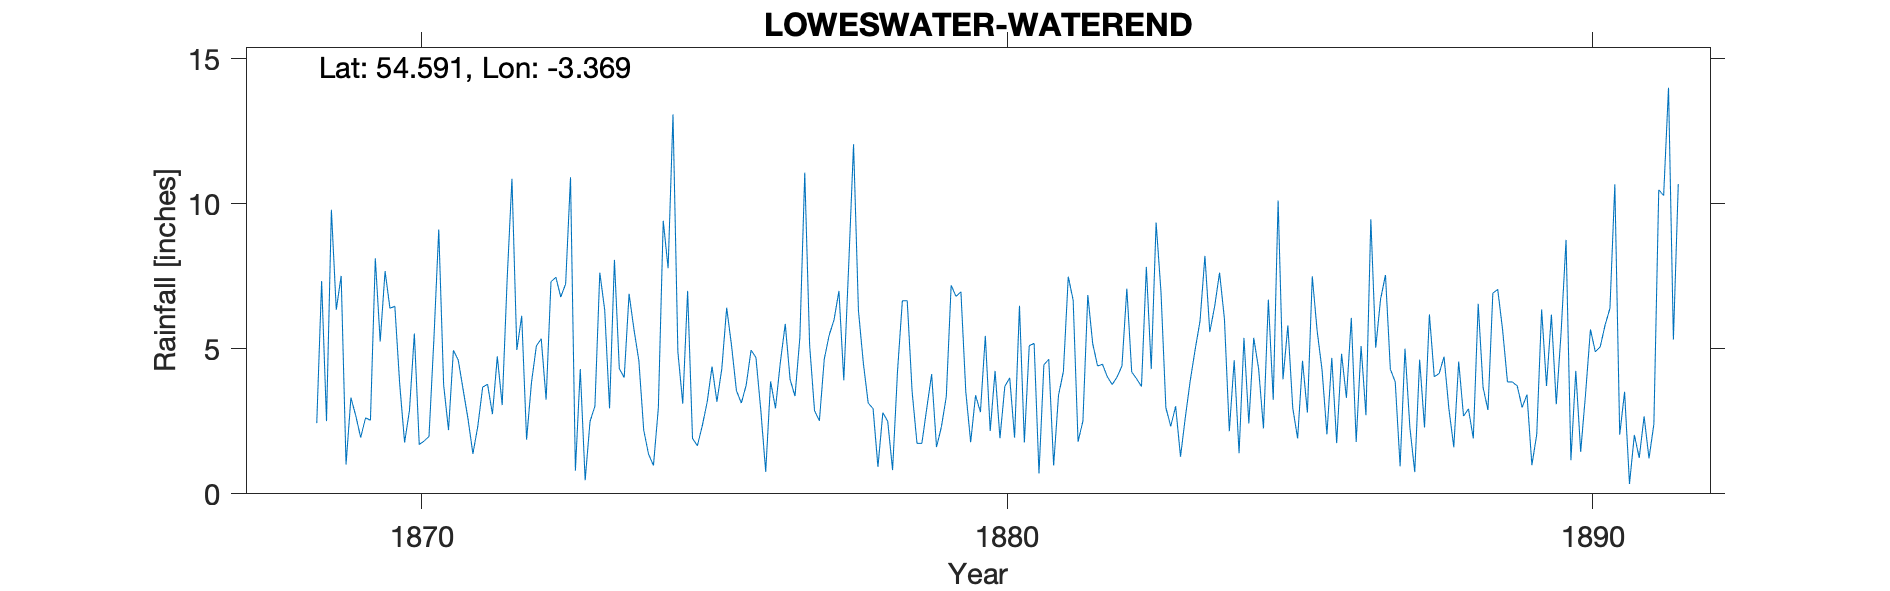

Source data for this figure (header and first rows):
WATEREND IN LOWESWATER, , , , , , , , , , , , , , , , , , , , , , , 
Grid ref, NY116226, Long, -3.369, Lat, 54.59, Elevation, 432, ft, , , , , , , , , , , , , , , 
Station no, RR2220, , , , , , , , , , , , , , , , , , , , , , 
, 1860, 1861, 1862, 1863, 1864, 1865, 1866, 1867, 1868, 1869, 1870, 1871, 1872, 1873, 1874, 1875, 1876, 1877, 1878, 1879, 1880, 1881, 1882
January, , , , , , , , , , 6.35, 6.47, 4.95, 10.87, 10.92, 6.9, 7, 3.75, 11.08, 4.52, 1.74, 2.82, 0.7, 4.41
February, , , , , , , , , , 7.52, 3.78, 4.61, 4.96, 0.8, 5.67, 1.91, 4.96, 5.13, 3.13, 2.95, 5.45, 4.45, 4.47
March, , , , , , , , , , 1.01, 1.77, 3.59, 6.14, 4.3, 4.6, 1.66, 4.7, 2.87, 2.94, 4.13, 2.17, 4.64, 4.04
April, , , , , , , , , , 3.32, 2.88, 2.58, 1.87, 0.47, 2.2, 2.35, 2.87, 2.52, 0.93, 1.61, 4.24, 0.98, 3.77
May, , , , , , , , , , 2.69, 5.53, 1.38, 3.84, 2.5, 1.36, 3.16, 0.76, 4.65, 2.8, 2.31, 1.92, 3.4, 4.03
June, , , , , , , , , , 1.94, 1.7, 2.33, 5.1, 3.02, 0.98, 4.39, 3.88, 5.47, 2.5, 3.35, 3.71, 4.22, 4.41
July, , , , , , , , , , 2.62, 1.82, 3.68, 5.35, 7.63, 2.97, 3.18, 2.95, 6, 0.82, 7.19, 4, 7.49, 7.08
August, , , , , , , , , , 2.54, 1.98, 3.78, 3.25, 6.35, 9.42, 4.31, 4.54, 7, 4.21, 6.81, 1.94, 6.68, 4.2
September, , , , , , , , , 2.44, 8.12, 5.32, 2.75, 7.32, 2.95, 7.78, 6.42, 5.86, 3.92, 6.66, 6.97, 6.49, 1.8, 3.97
October, , , , , , , , , 7.34, 5.25, 9.12, 4.74, 7.47, 8.07, 13.09, 5.11, 3.94, 7.86, 6.66, 3.52, 1.77, 2.51, 3.7
November, , , , , , , , , 2.51, 7.68, 3.76, 3.06, 6.79, 4.32, 4.9, 3.56, 3.37, 12.06, 3.53, 1.78, 5.11, 6.86, 7.83
December, , , , , , , , , 9.8, 6.4, 2.2, 7.34, 7.24, 4.01, 3.11, 3.13, 5.4, 6.32, 1.74, 3.4, 5.19, 5.19, 4.3
Total, , , , , , , , , , 55.44, 46.33, 44.79, 70.2, 55.34, 62.98, 46.18, 46.98, 74.88, 40.44, 45.76, 44.81, 48.92, 56.21
